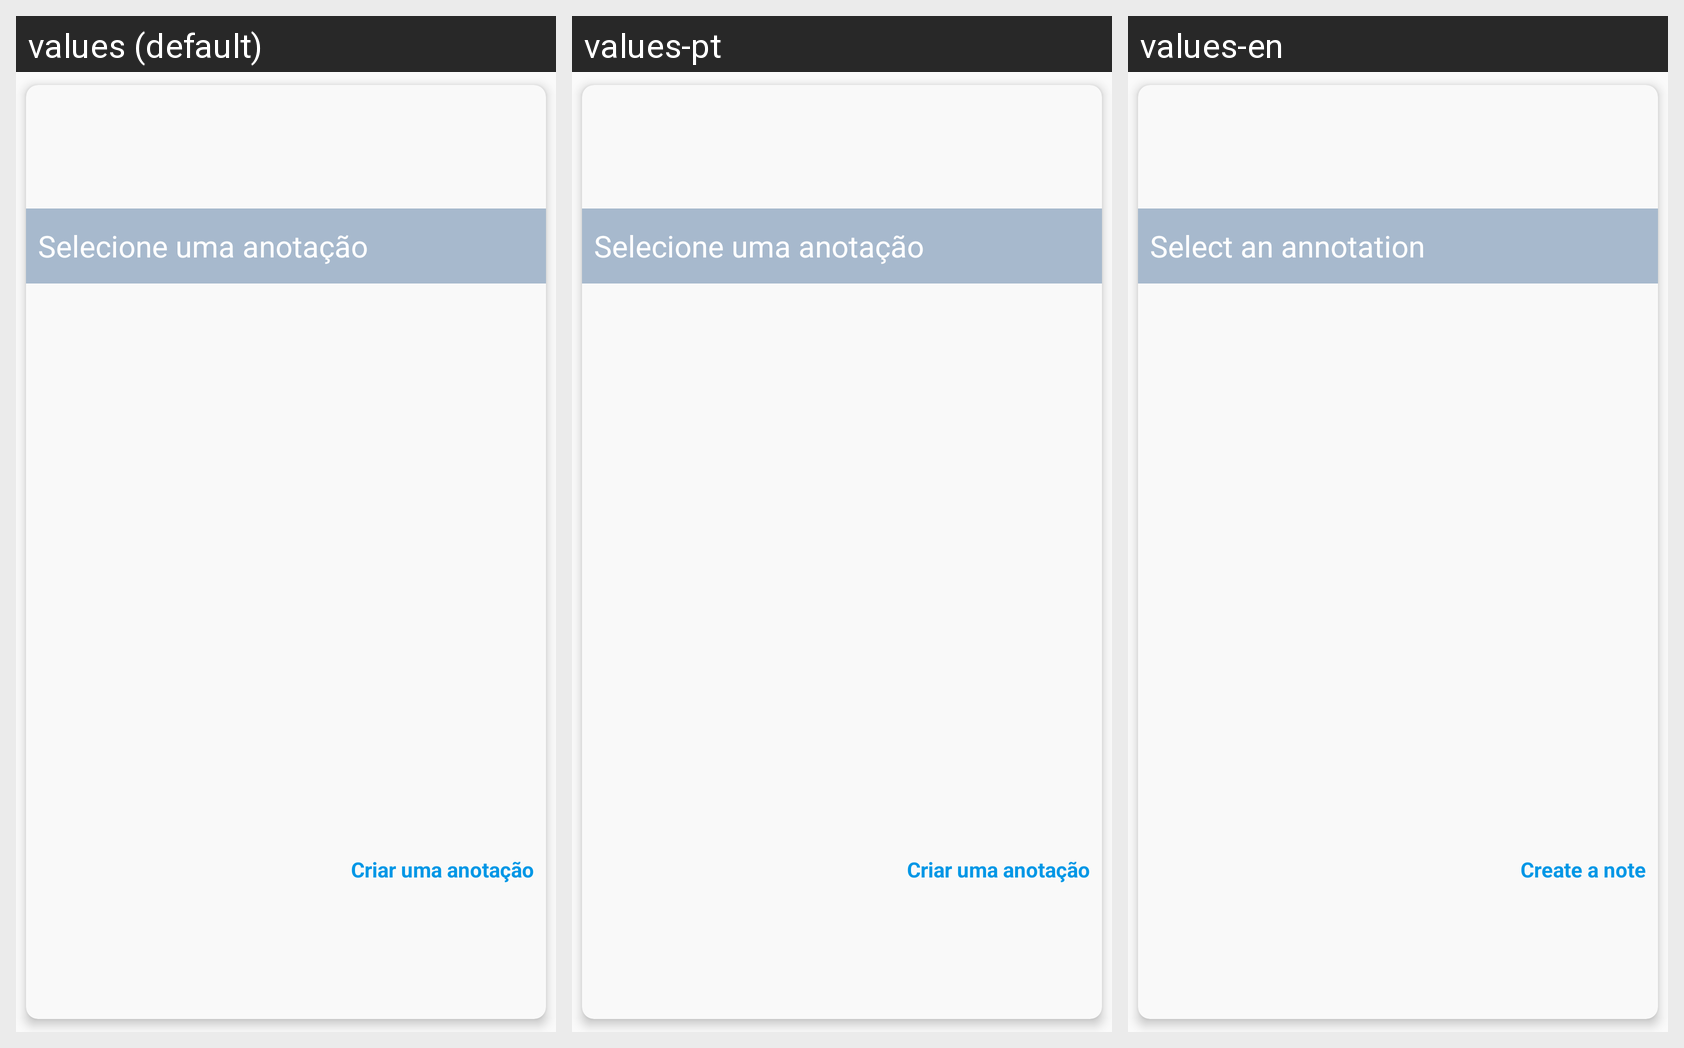

The same Android screen rendered under several of its app's locales, left to right. List the strings drawn on it with the default value and each locale's translation.
Android screen res/layout/dialog_setar_anexo.xml rendered under 3 locales, left to right: values (default), values-pt, values-en. Device: Nexus 5 (rendered at 1080×1920; each locale shown at half size, 540×960, under a caption strip naming it); theme AppTheme.
Strings drawn on this screen, with the default value and each locale's value (text and hints the layout hard-codes, and strings that could not be matched under every locale, appear in the picture but are not listed):

dialog_setanex_title
  values: Selecione uma anotação
  values-pt: Selecione uma anotação
  values-en: Select an annotation

dialog_setanex_btn
  values: Criar uma anotação
  values-pt: Criar uma anotação
  values-en: Create a note
